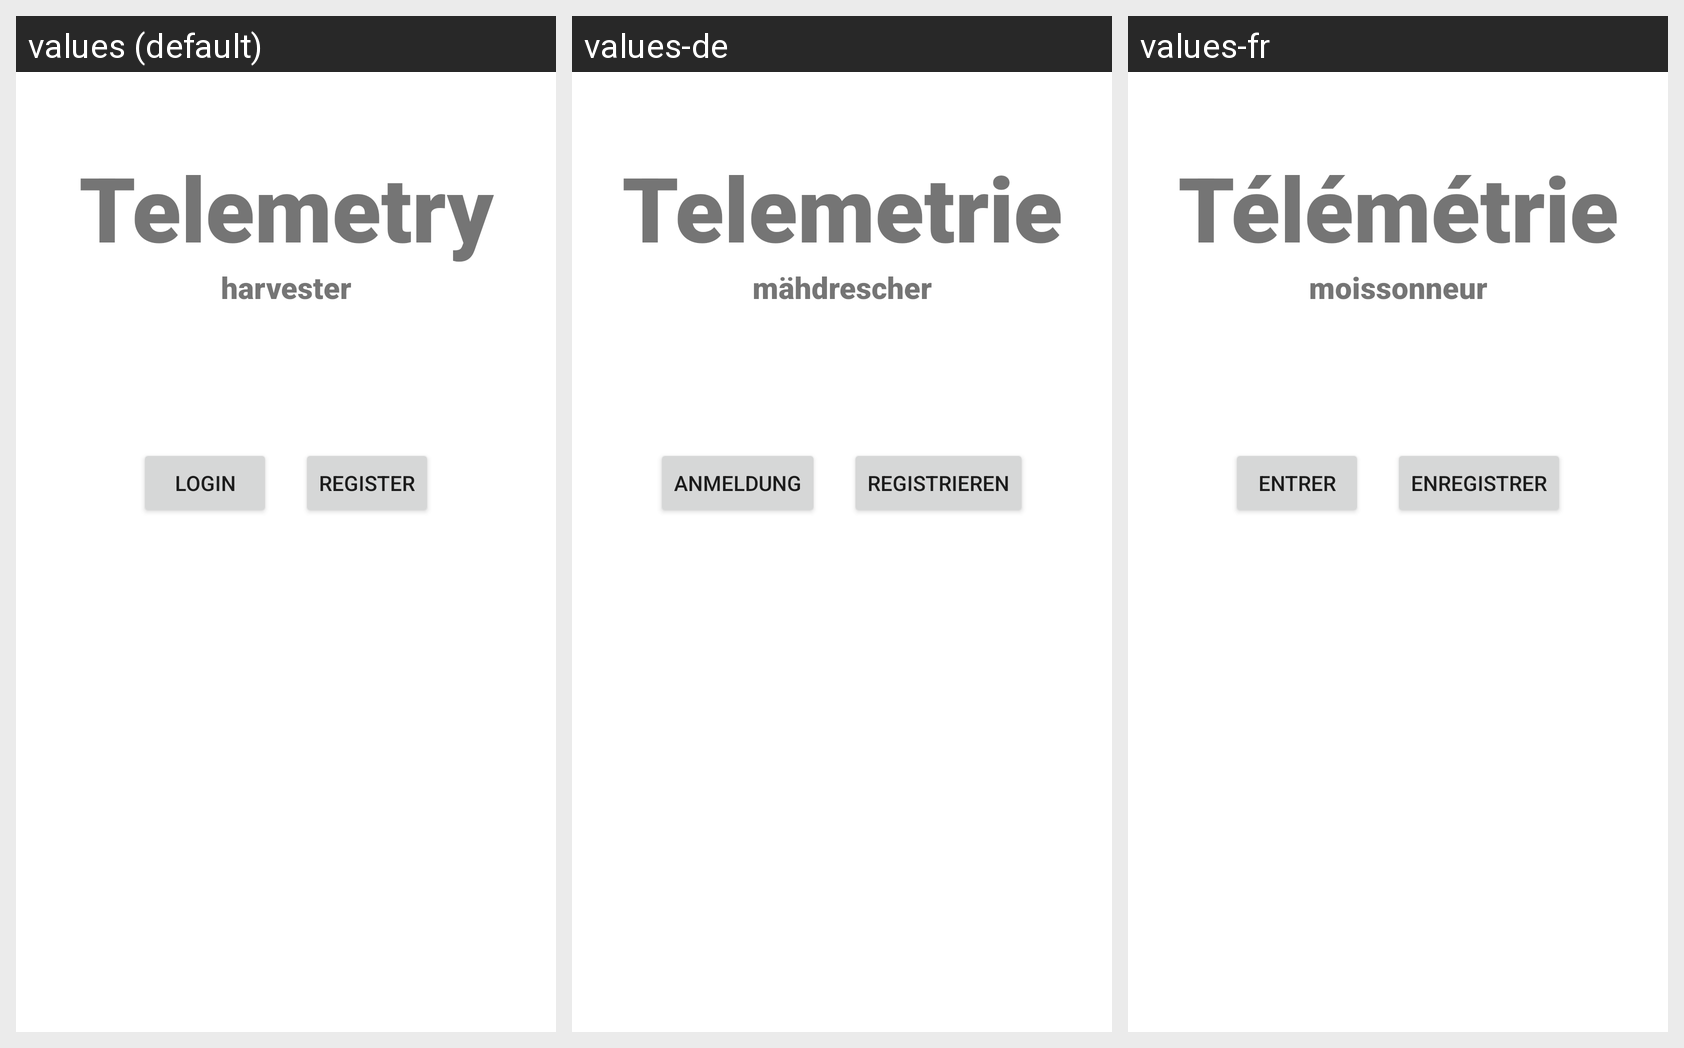

Strings drawn on this Android screen and how each of the app's shown locales translates them:
Android screen res/layout/activity_main.xml rendered under 3 locales, left to right: values (default), values-de, values-fr. Device: Nexus 5 (rendered at 1080×1920; each locale shown at half size, 540×960, under a caption strip naming it); theme Theme.TelemetryHarvester.
Strings drawn on this screen, with the default value and each locale's value (text and hints the layout hard-codes appear in the picture but are not listed):

app.title
  values: Telemetry
  values-de: Telemetrie
  values-fr: Télémétrie

app.subtitle
  values: harvester
  values-de: mähdrescher
  values-fr: moissonneur

auth.login
  values: Login
  values-de: Anmeldung
  values-fr: Entrer

auth.register
  values: Register
  values-de: Registrieren
  values-fr: Enregistrer
